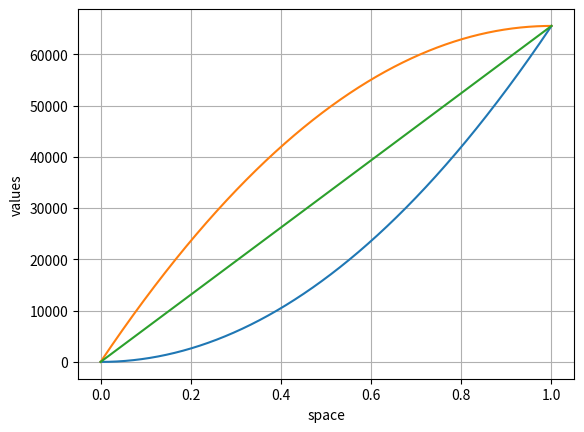

This chart was generated by the following Python code:
import numpy as np
import matplotlib
import matplotlib.pyplot as plt

lookup_tables_u16 = []
lookup_tables_u8 = []

ADC_RESOLUTION = 4096
OUTPUT_RESOLUTION = 2 ** 16 - 1

# linear to exponential conversion

space = np.linspace(0, 1, num=ADC_RESOLUTION)
values = np.power(space, 2) * OUTPUT_RESOLUTION

lookup_tables_u16.append(('linear_to_exp', values))

fig, ax = plt.subplots()
ax.plot(space, values)
other_values = OUTPUT_RESOLUTION - np.flip(values)
ax.plot(space, OUTPUT_RESOLUTION - (np.flip(values)))
ax.plot(space, values / 2 + other_values / 2)

ax.set(xlabel='space', ylabel='values')
ax.grid()

#plt.show()


# Left pan Lookup table

l_pan = np.linspace(0, 1, num=ADC_RESOLUTION)
r_pan = np.linspace(0, 1, num=ADC_RESOLUTION)

l_pan = np.sin(l_pan * (np.pi / 2.0))
r_pan = np.cos(r_pan * (np.pi / 2.0))

l_pan = np.round(l_pan * OUTPUT_RESOLUTION)
r_pan = np.round(r_pan * OUTPUT_RESOLUTION)

lookup_tables_u16.append(('left_sin_pan', l_pan))
lookup_tables_u16.append(('right_cos_pan', r_pan))

# led gamma correction
gamma = 2.4
max_in = 255
max_out = 511
input_vals = np.linspace(0, max_in, num=max_in + 1)
gamma_correction = ((input_vals / max_in) ** gamma) * max_out + 0.5
lookup_tables_u16.append(('led_gamma', np.floor(gamma_correction)))
